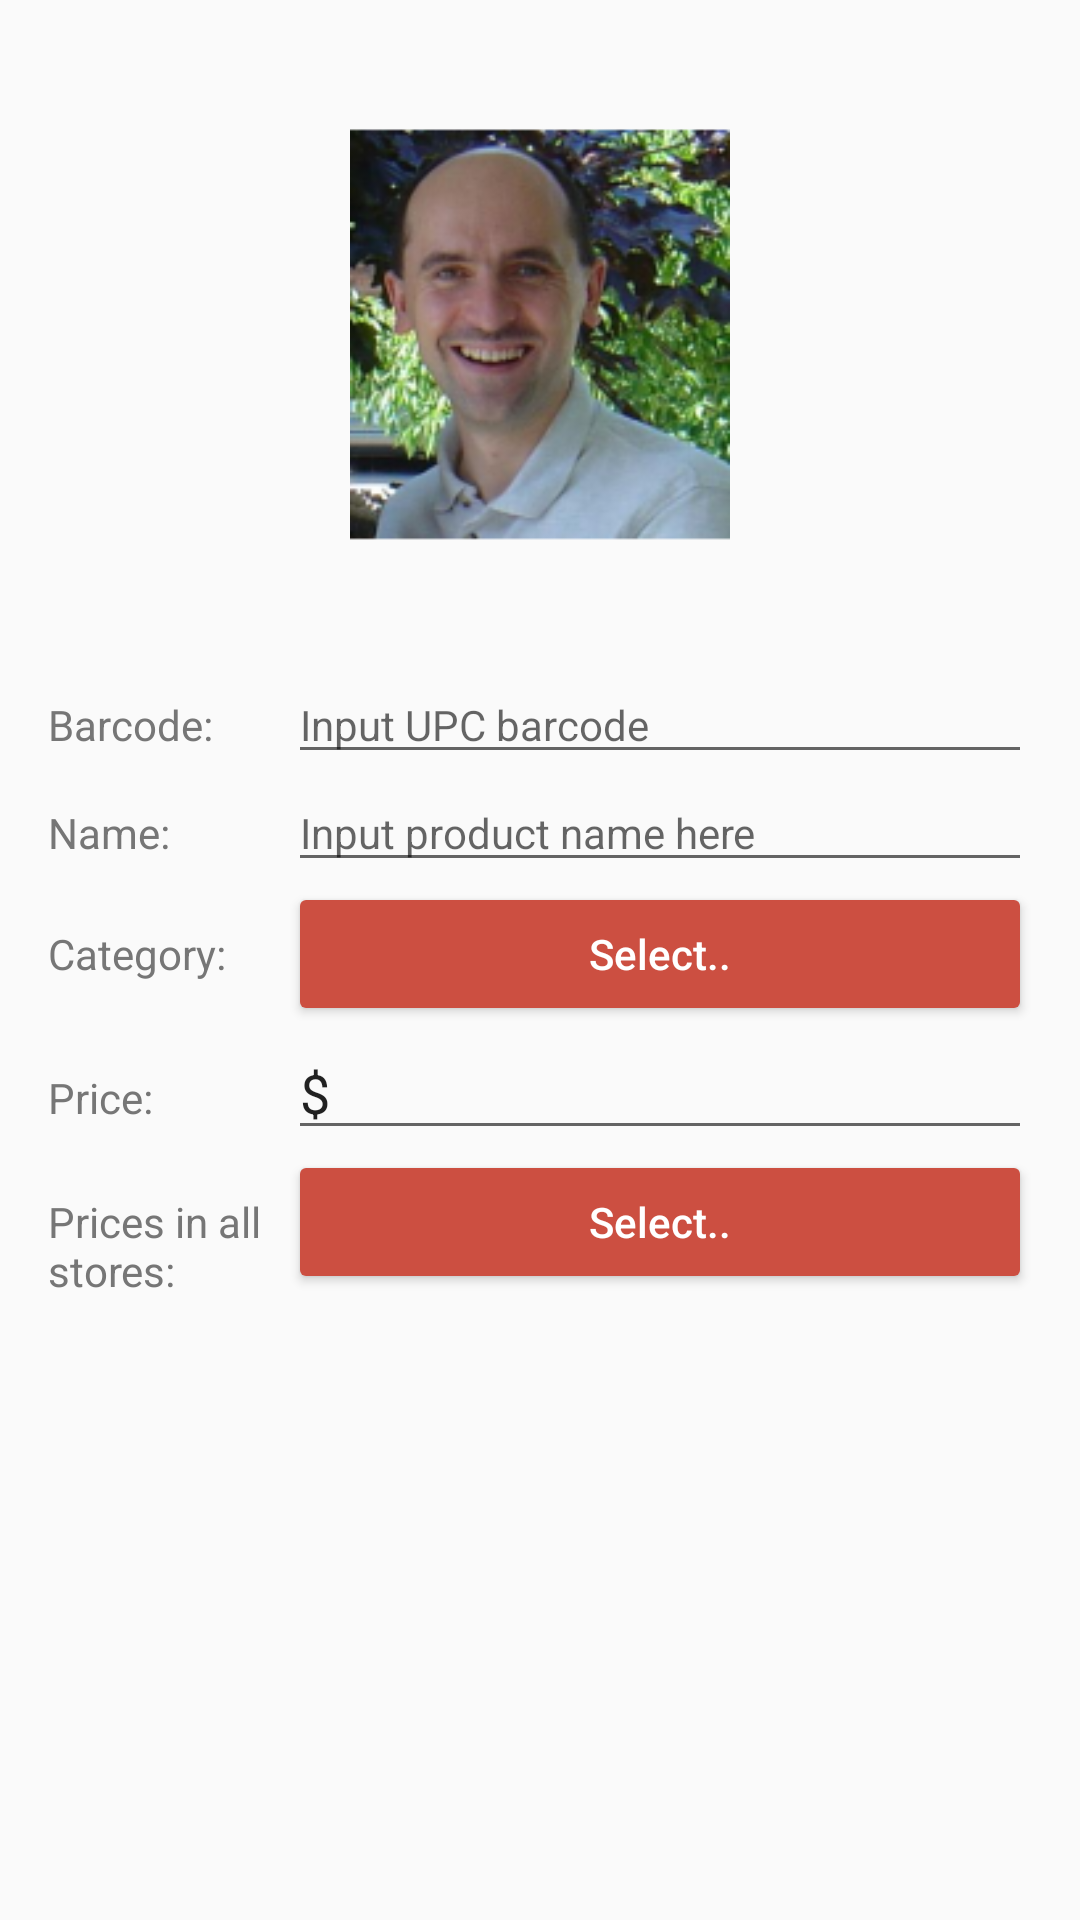

Write the Android layout XML for this screen, with the resource values it uses.
<!-- AndroidManifest.xml: application theme AppTheme -->
<!-- res/layout/activity_add_item.xml -->
<?xml version="1.0" encoding="utf-8"?>
<android.support.constraint.ConstraintLayout xmlns:android="http://schemas.android.com/apk/res/android"
    xmlns:app="http://schemas.android.com/apk/res-auto"
    xmlns:tools="http://schemas.android.com/tools"
    android:layout_width="match_parent"
    android:layout_height="match_parent"
    tools:context=".AddItem">

    <LinearLayout
        android:id="@+id/linearLayout"
        android:layout_width="0dp"
        android:layout_height="wrap_content"
        android:layout_gravity="top"
        android:layout_marginStart="16dp"
        android:layout_marginTop="16dp"
        android:layout_marginEnd="16dp"
        android:orientation="vertical"
        app:layout_constraintEnd_toEndOf="parent"
        app:layout_constraintStart_toStartOf="parent"
        app:layout_constraintTop_toTopOf="parent">

        <ImageView
            android:id="@+id/add_image"
            android:layout_width="match_parent"
            android:layout_height="190dp"
            android:src="@mipmap/k2czarne" />
    </LinearLayout>

    <TableLayout
        android:layout_width="0dp"
        android:layout_height="wrap_content"
        android:layout_marginStart="16dp"
        android:layout_marginTop="16dp"
        android:layout_marginEnd="16dp"
        android:stretchColumns="1"
        app:layout_constraintEnd_toEndOf="parent"
        app:layout_constraintStart_toStartOf="parent"
        app:layout_constraintTop_toBottomOf="@+id/linearLayout">

        <TableRow
            android:layout_width="match_parent"
            android:layout_height="match_parent">

            <TextView
                android:id="@+id/textView2"
                android:layout_width="80dp"
                android:layout_height="wrap_content"
                android:text="@string/upc"
                android:textSize="14sp" />

            <EditText
                android:id="@+id/edt_add_UPC"
                android:layout_width="match_parent"
                android:layout_height="wrap_content"
                android:ems="10"
                android:hint="@string/input_upc_code"
                android:inputType="number"
                android:textSize="14sp" />

        </TableRow>

        <TableRow
            android:layout_width="match_parent"
            android:layout_height="match_parent">

            <TextView
                android:id="@+id/textView4"
                android:layout_width="80dp"
                android:layout_height="wrap_content"
                android:text="@string/name"
                android:textSize="14sp" />

            <EditText
                android:id="@+id/edt_add_name"
                android:layout_width="match_parent"
                android:layout_height="wrap_content"
                android:ems="10"
                android:hint="@string/input_product_name_here"
                android:inputType="textPersonName"
                android:textSize="14sp" />
        </TableRow>

        <TableRow
            android:layout_width="match_parent"
            android:layout_height="match_parent">

            <TextView
                android:id="@+id/textView5"
                android:layout_width="80dp"
                android:layout_height="wrap_content"
                android:text="@string/category"
                android:textSize="14sp" />

            <Button
                android:id="@+id/button_select_category"
                style="@style/Widget.AppCompat.Button"
                android:layout_width="match_parent"
                android:layout_height="wrap_content"
                android:backgroundTint="@color/colorPrimary"
                android:text="@string/select"
                android:textAlignment="center"
                android:textAllCaps="false"
                android:textColor="@color/white" />

        </TableRow>

        <TableRow
            android:layout_width="wrap_content"
            android:layout_height="match_parent">

            <TextView
                android:id="@+id/textView6"
                android:layout_width="80dp"
                android:layout_height="wrap_content"
                android:text="@string/price"
                android:textSize="14sp" />

            <EditText
                android:id="@+id/editText_price"
                android:layout_width="match_parent"
                android:layout_height="wrap_content"
                android:ems="10"
                android:inputType="number|numberDecimal"
                android:text="@string/dollar_sign"
                android:textSize="18sp" />

        </TableRow>

        <TableRow
            android:layout_width="wrap_content"
            android:layout_height="match_parent">

            <TextView
                android:id="@+id/textView7"
                android:layout_width="80dp"
                android:layout_height="wrap_content"
                android:text="@string/store"
                android:textSize="14sp" />

            <Button
                android:id="@+id/button_select_store"
                style="@style/Widget.AppCompat.Button"
                android:layout_width="match_parent"
                android:layout_height="wrap_content"
                android:backgroundTint="@color/colorPrimary"
                android:text="@string/select"
                android:textAlignment="center"
                android:textAllCaps="false"
                android:textColor="@color/white" />

        </TableRow>
    </TableLayout>

    <android.support.constraint.Guideline
        android:id="@+id/guideline"
        android:layout_width="wrap_content"
        android:layout_height="wrap_content"
        android:orientation="vertical"
        app:layout_constraintGuide_begin="87dp" />
</android.support.constraint.ConstraintLayout>
<!-- resources referenced by this layout -->
<resources>
  <color name="colorPrimary">#cc4f41</color>
  <color name="white">#ffffff</color>
  <!-- mipmap k2czarne: png bitmap (mipmap-anydpi-v26, 52349 bytes) -->
  <string name="category">Category:</string>
  <string name="dollar_sign">$</string>
  <string name="input_product_name_here">Input product name here</string>
  <string name="input_upc_code">Input UPC barcode</string>
  <string name="name">Name:</string>
  <string name="price">Price:</string>
  <string name="select">Select..</string>
  <string name="store">Prices in all stores:</string>
  <string name="upc">Barcode:</string>
  <style name="AppTheme" parent="Theme.AppCompat.Light.DarkActionBar">
          
          <item name="colorPrimary">@color/colorPrimary</item>
          <item name="colorPrimaryDark">@color/colorPrimaryDark</item>
          <item name="colorAccent">@color/colorAccent</item>
          <item name="android:textViewStyle">@style/MyTextViewStyle</item>
      </style>
  <color name="colorPrimaryDark">#a93d2b</color>
  <color name="colorAccent">#cc4f41</color>
  <style name="MyTextViewStyle" parent="android:Widget.TextView">
          <item name="android:textColor">@color/colorHintText</item>
      </style>
  <color name="colorHintText">#767676</color>
</resources>
